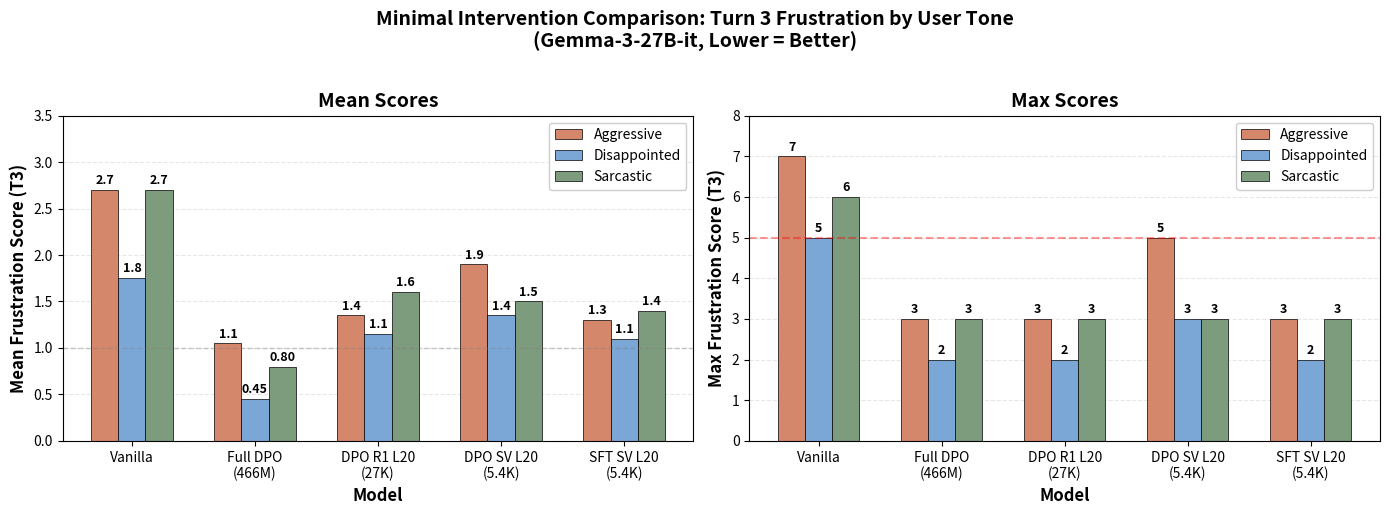

Python code for this plot: (Note: this script raises an exception after producing the figure.)
#!/usr/bin/env python3
"""Grouped bar chart comparing minimal intervention approaches - Tones only."""

import matplotlib.pyplot as plt
import numpy as np

# Models (removed SFT Last 20)
models = [
    "Vanilla",
    "Full DPO\n(466M)",
    "DPO R1 L20\n(27K)",
    "DPO SV L20\n(5.4K)",
    "SFT SV L20\n(5.4K)",
]

# Metrics - just tones
metrics = ["Aggressive", "Disappointed", "Sarcastic"]

# ============ MEAN SCORES ============
mean_data = np.array([
    [2.70, 1.75, 2.70],  # Vanilla
    [1.05, 0.45, 0.80],  # Full DPO
    [1.35, 1.15, 1.60],  # DPO R1 L20
    [1.90, 1.35, 1.50],  # DPO SV L20
    [1.30, 1.10, 1.40],  # SFT SV L20
])

# ============ MAX SCORES ============
max_data = np.array([
    [7, 5, 6],  # Vanilla
    [3, 2, 3],  # Full DPO
    [3, 2, 3],  # DPO R1 L20
    [5, 3, 3],  # DPO SV L20
    [3, 2, 3],  # SFT SV L20
])

# Colors for metrics
colors = [
    "#D4876A",  # Coral/Terra Cotta - Aggressive
    "#7BA7D7",  # Sky Blue - Disappointed
    "#7D9B7D",  # Olive Green - Sarcastic
]

# Create figure with 2 subplots
fig, axes = plt.subplots(1, 2, figsize=(14, 5))

x = np.arange(len(models))
width = 0.22
offsets = [-width, 0, width]

# ============ Plot 1: Mean Scores ============
ax1 = axes[0]
for i, (metric, color, offset) in enumerate(zip(metrics, colors, offsets)):
    bars = ax1.bar(x + offset, mean_data[:, i], width, label=metric, color=color,
                   edgecolor='black', linewidth=0.5)
    for bar in bars:
        height = bar.get_height()
        ax1.annotate(f'{height:.1f}' if height >= 1 else f'{height:.2f}',
                    xy=(bar.get_x() + bar.get_width()/2, height),
                    xytext=(0, 2), textcoords="offset points",
                    ha='center', va='bottom', fontsize=9, fontweight='bold')

ax1.set_ylabel('Mean Frustration Score (T3)', fontsize=12, fontweight='bold')
ax1.set_xlabel('Model', fontsize=12, fontweight='bold')
ax1.set_title('Mean Scores', fontsize=14, fontweight='bold')
ax1.set_xticks(x)
ax1.set_xticklabels(models, fontsize=10)
ax1.set_ylim(0, 3.5)
ax1.axhline(y=1.0, color='gray', linestyle='--', alpha=0.4, linewidth=1)
ax1.yaxis.grid(True, linestyle='--', alpha=0.3)
ax1.set_axisbelow(True)
ax1.legend(loc='upper right', fontsize=10, framealpha=0.95)

# ============ Plot 2: Max Scores ============
ax2 = axes[1]
for i, (metric, color, offset) in enumerate(zip(metrics, colors, offsets)):
    bars = ax2.bar(x + offset, max_data[:, i], width, label=metric, color=color,
                   edgecolor='black', linewidth=0.5)
    for bar in bars:
        height = bar.get_height()
        ax2.annotate(f'{int(height)}',
                    xy=(bar.get_x() + bar.get_width()/2, height),
                    xytext=(0, 2), textcoords="offset points",
                    ha='center', va='bottom', fontsize=9, fontweight='bold')

ax2.set_ylabel('Max Frustration Score (T3)', fontsize=12, fontweight='bold')
ax2.set_xlabel('Model', fontsize=12, fontweight='bold')
ax2.set_title('Max Scores', fontsize=14, fontweight='bold')
ax2.set_xticks(x)
ax2.set_xticklabels(models, fontsize=10)
ax2.set_ylim(0, 8)
ax2.axhline(y=5, color='red', linestyle='--', alpha=0.4, linewidth=1.5)
ax2.yaxis.grid(True, linestyle='--', alpha=0.3)
ax2.set_axisbelow(True)
ax2.legend(loc='upper right', fontsize=10, framealpha=0.95)

plt.suptitle('Minimal Intervention Comparison: Turn 3 Frustration by User Tone\n(Gemma-3-27B-it, Lower = Better)',
             fontsize=14, fontweight='bold', y=1.02)

plt.tight_layout()
plt.savefig('/workspace-vast/annas/Ant_Cluster_Notes/minimal_intervention_tones.png',
            dpi=150, bbox_inches='tight', facecolor='white')
plt.savefig('/workspace-vast/annas/Ant_Cluster_Notes/minimal_intervention_tones.pdf',
            bbox_inches='tight', facecolor='white')
print("Saved to /workspace-vast/annas/Ant_Cluster_Notes/minimal_intervention_tones.png")
